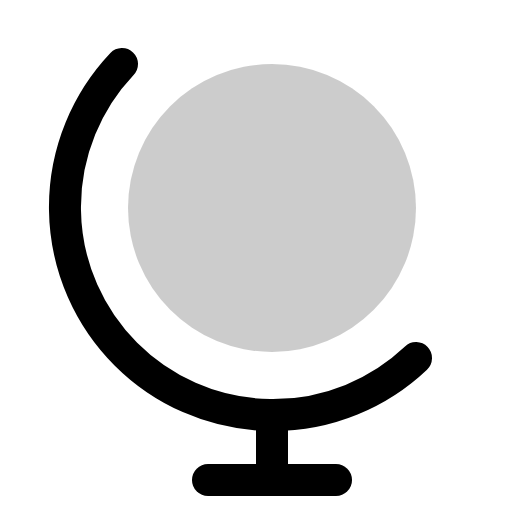
t = 0.00 s
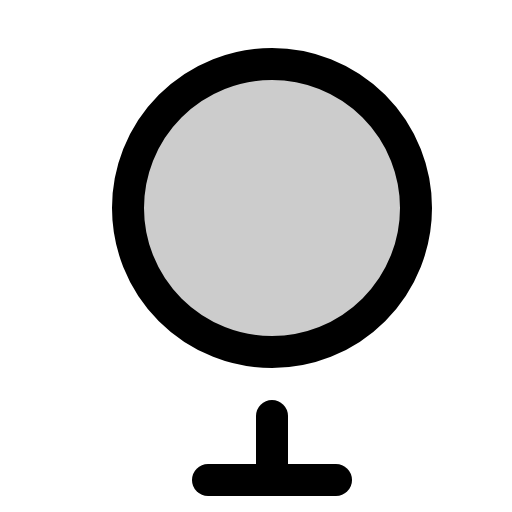
t = 0.90 s
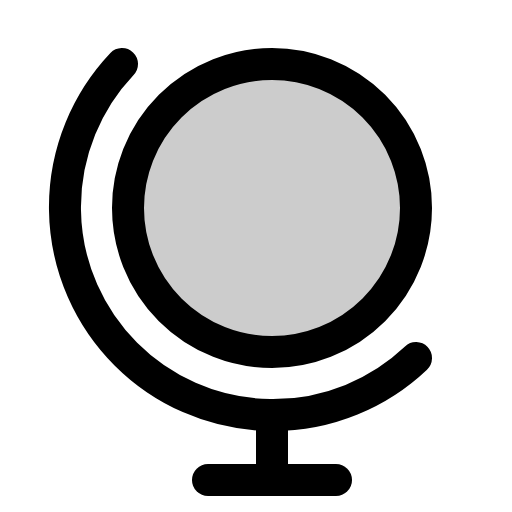
t = 1.28 s
t = 2.03 s: frame unchanged from t = 1.28 s, image omitted
t = 2.78 s: frame unchanged from t = 1.28 s, image omitted
t = 3.15 s: frame unchanged from t = 1.28 s, image omitted

The animated SVG that drew these frames (rendered in a browser with its animation timeline set to each time). Animation: 1 CSS @keyframes rule; one cycle of 3.90 s, repeats indefinitely.

<svg xmlns="http://www.w3.org/2000/svg" viewBox="0 0 256 256">
  <style>
    .draw-line {
      stroke-dasharray: 2000;
      stroke-dashoffset: 0;
    }
    svg:hover .draw-line {
      animation: phosphor-draw-in 3s ease-in-out infinite alternate;
    }
    @keyframes phosphor-draw-in {
      0%   { stroke-dashoffset: 2000; }
      50%  { stroke-dashoffset: 0; }
      100% { stroke-dashoffset: 0; }
    }
  </style><rect width="256" height="256" fill="none"/><circle cx="136" cy="104" r="72" opacity="0.2"/><circle cx="136" cy="104" r="72" fill="none" stroke="currentColor" stroke-linecap="round" stroke-linejoin="round" stroke-width="16" class="draw-line" pathLength="1" style="animation-delay: 0s"/><line x1="104" y1="240" x2="168" y2="240" fill="none" stroke="currentColor" stroke-linecap="round" stroke-linejoin="round" stroke-width="16" class="draw-line" pathLength="1" style="animation-delay: 0.3s"/><line x1="136" y1="208" x2="136" y2="240" fill="none" stroke="currentColor" stroke-linecap="round" stroke-linejoin="round" stroke-width="16" class="draw-line" pathLength="1" style="animation-delay: 0.6s"/><path d="M208,179.05A104,104,0,0,1,61,32" fill="none" stroke="currentColor" stroke-linecap="round" stroke-linejoin="round" stroke-width="16" class="draw-line" pathLength="1" style="animation-delay: 0.9s"/></svg>
